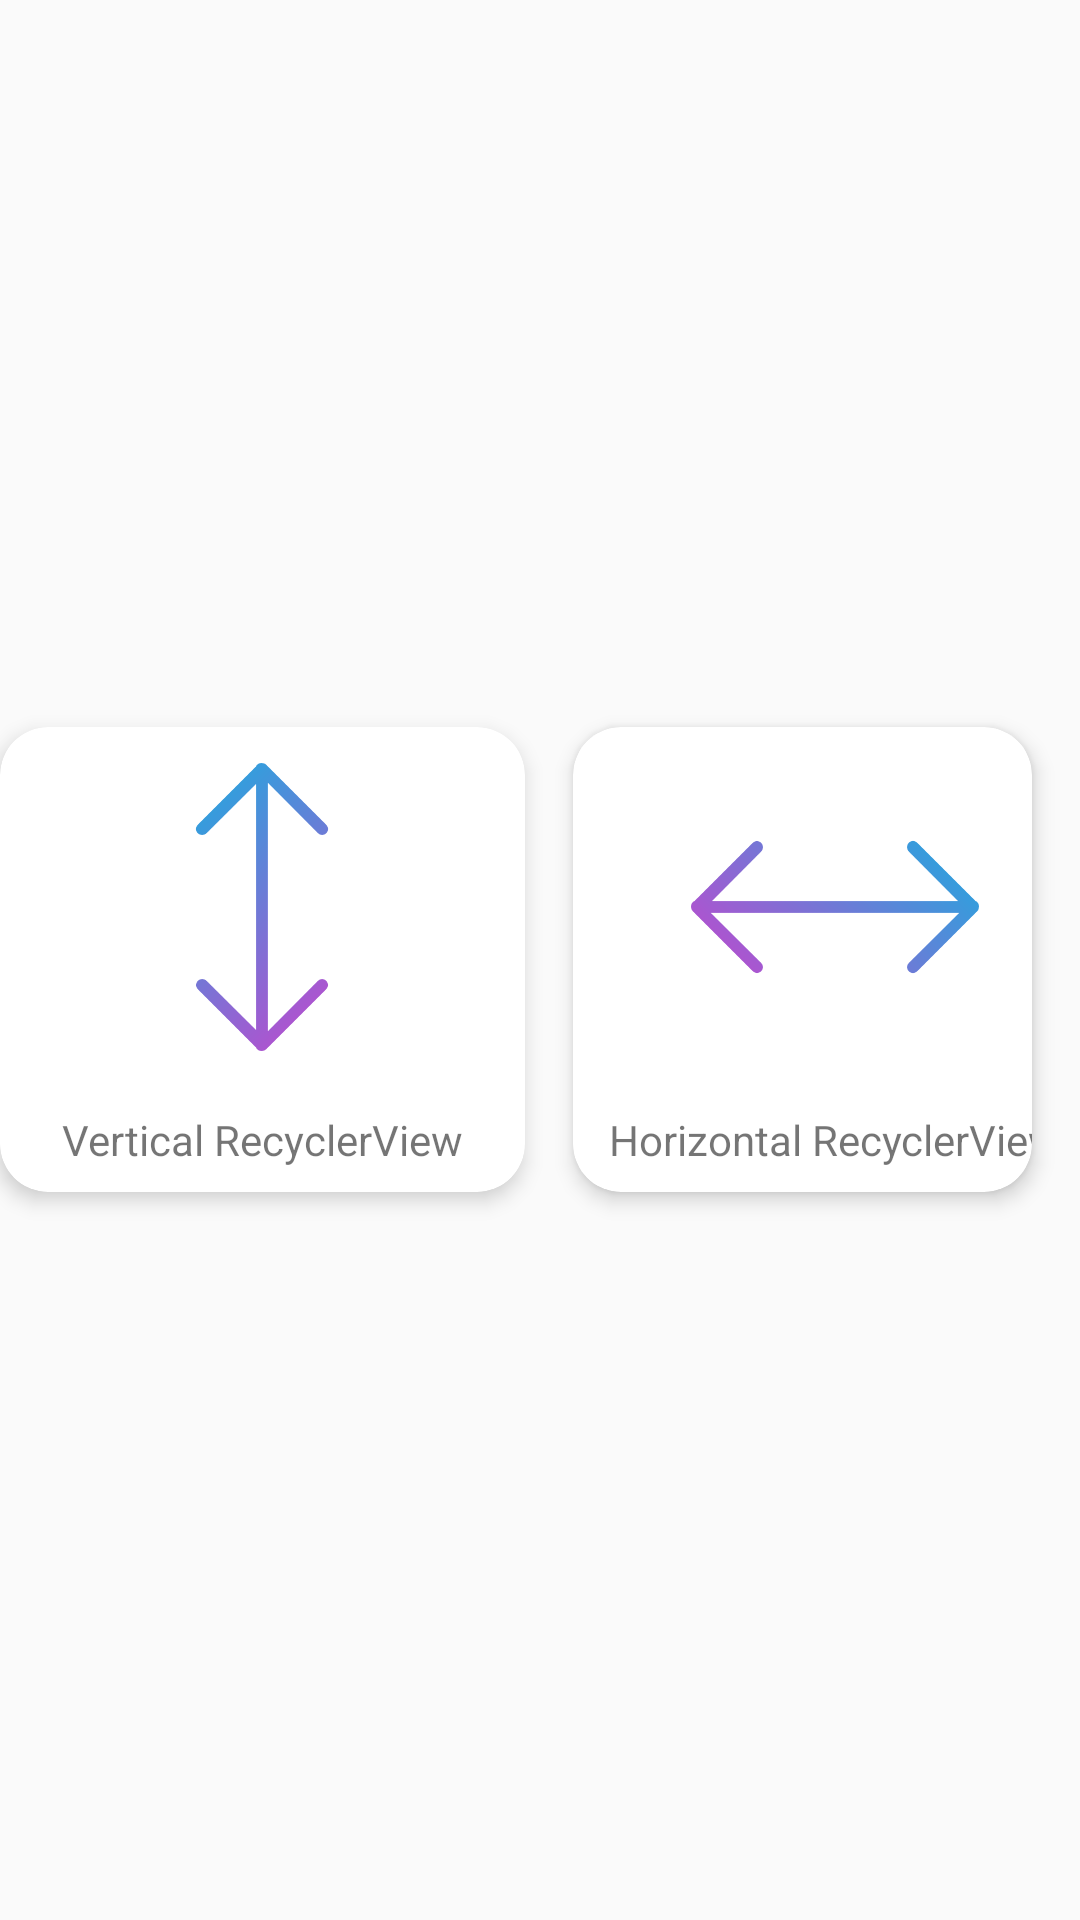

Layout XML and referenced resources for this Android screen:
<!-- AndroidManifest.xml: application theme Theme.AppCompat.Light.NoActionBar -->
<!-- res/layout/activity_main.xml -->
<?xml version="1.0" encoding="utf-8"?>
<LinearLayout xmlns:android="http://schemas.android.com/apk/res/android"
    xmlns:app="http://schemas.android.com/apk/res-auto"
    xmlns:tools="http://schemas.android.com/tools"
    android:layout_width="match_parent"
    android:layout_height="match_parent"
    android:gravity="center"
    android:orientation="horizontal"
    tools:context=".view.MainActivity">

    <androidx.cardview.widget.CardView
        android:id="@+id/vertical_recycler_view_item_layout"
        android:layout_width="wrap_content"
        android:layout_height="wrap_content"
        android:layout_gravity="center"
        android:layout_margin="8dp"
        app:cardCornerRadius="16dp"
        app:cardElevation="4dp">

        <LinearLayout
            android:layout_width="175dp"
            android:layout_height="wrap_content"
            android:orientation="vertical">

            <ImageView
                android:layout_width="150dp"
                android:layout_height="120dp"
                android:layout_gravity="center"
                android:adjustViewBounds="true"
                android:padding="12dp"
                android:src="@drawable/ic_arrow" />

            <TextView
                android:layout_width="wrap_content"
                android:layout_height="wrap_content"
                android:layout_gravity="center"
                android:layout_margin="8dp"
                android:text="Vertical RecyclerView" />
        </LinearLayout>

    </androidx.cardview.widget.CardView>

    <androidx.cardview.widget.CardView
        android:id="@+id/horizontal_recycler_view_item_layout"
        android:layout_width="wrap_content"
        android:layout_height="wrap_content"
        android:layout_gravity="center"
        android:layout_margin="8dp"
        app:cardCornerRadius="16dp"
        app:cardElevation="4dp">

        <LinearLayout
            android:layout_width="175dp"
            android:layout_height="wrap_content"
            android:orientation="vertical">

            <ImageView
                android:layout_width="150dp"
                android:layout_height="120dp"
                android:layout_gravity="center"
                android:adjustViewBounds="true"
                android:padding="12dp"
                android:rotation="90"
                android:src="@drawable/ic_arrow" />

            <TextView
                android:layout_width="wrap_content"
                android:layout_height="wrap_content"
                android:layout_gravity="center"
                android:layout_margin="8dp"
                android:text="Horizontal RecyclerView" />
        </LinearLayout>

    </androidx.cardview.widget.CardView>

    <androidx.cardview.widget.CardView
        android:id="@+id/vertical_horizontal_recycler_view_item_layout"
        android:layout_width="wrap_content"
        android:layout_height="wrap_content"
        android:layout_gravity="center"
        android:layout_margin="8dp"
        app:cardCornerRadius="16dp"
        app:cardElevation="4dp">

        <LinearLayout
            android:layout_width="175dp"
            android:layout_height="wrap_content"
            android:orientation="vertical">

            <FrameLayout
                android:layout_width="wrap_content"
                android:layout_height="wrap_content"
                android:layout_gravity="center">

                <ImageView
                    android:layout_width="150dp"
                    android:layout_height="120dp"
                    android:adjustViewBounds="true"
                    android:padding="12dp"
                    android:rotation="90"
                    android:src="@drawable/ic_arrow" />

                <ImageView
                    android:layout_width="150dp"
                    android:layout_height="120dp"
                    android:adjustViewBounds="true"
                    android:padding="12dp"
                    android:src="@drawable/ic_arrow" />

            </FrameLayout>

            <TextView
                android:layout_width="wrap_content"
                android:layout_height="wrap_content"
                android:layout_gravity="center"
                android:layout_margin="8dp"
                android:text="Horizontal RecyclerView" />
        </LinearLayout>

    </androidx.cardview.widget.CardView>

</LinearLayout>
<!-- resources referenced by this layout -->
<resources>
  <!-- drawable ic_arrow: png bitmap (drawable, 12090 bytes) -->
</resources>
